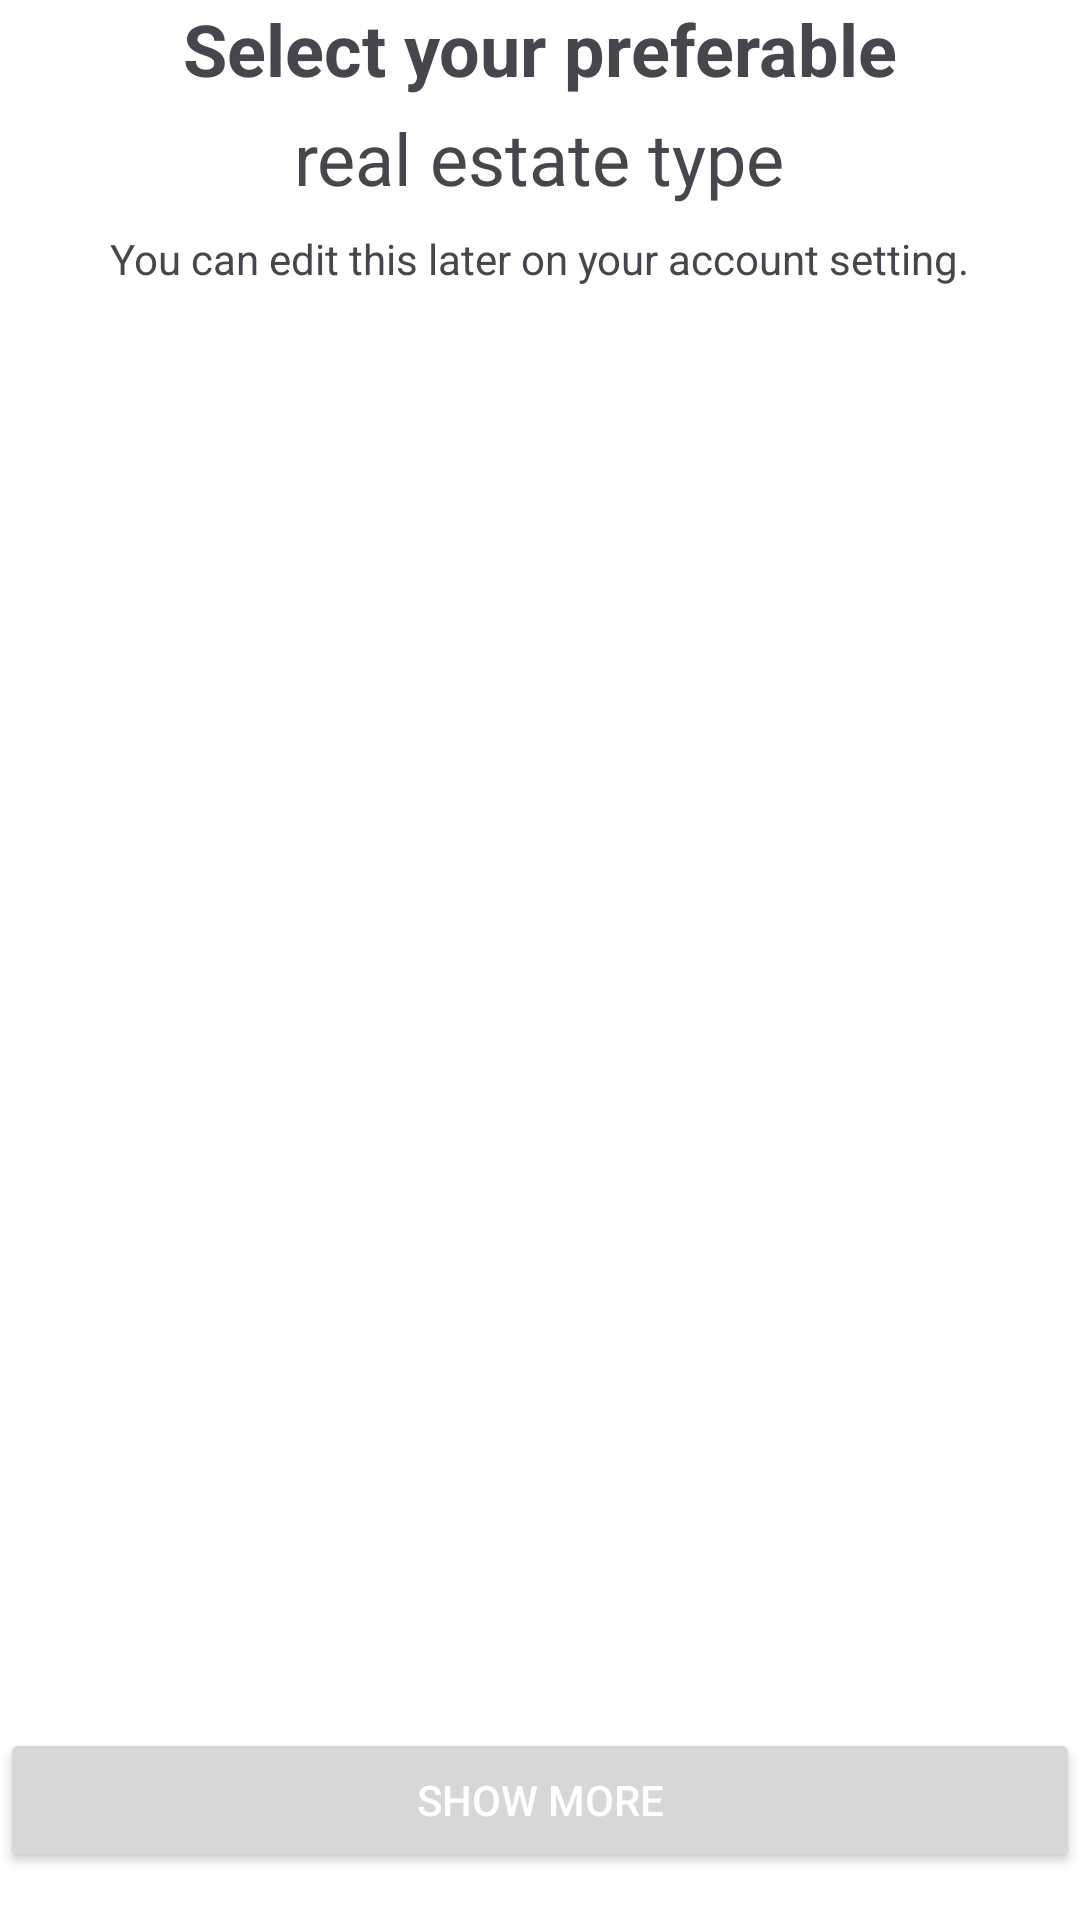

Write the Android layout XML for this screen, with the resource values it uses.
<!-- AndroidManifest.xml: application theme Theme.EstateApp -->
<!-- res/layout/activity_preferable.xml -->
<?xml version="1.0" encoding="utf-8"?>
<RelativeLayout xmlns:android="http://schemas.android.com/apk/res/android"
    xmlns:app="http://schemas.android.com/apk/res-auto"
    xmlns:tools="http://schemas.android.com/tools"
    android:layout_width="match_parent"
    android:layout_height="match_parent"
    tools:context=".ui.Activity_preferable"
    android:background="#FFFFFF">



    <TextView
        android:id="@+id/tv_title"
        android:layout_width="wrap_content"
        android:layout_height="wrap_content"
        android:text="Select your preferable"
        android:textSize="24sp"
        android:textStyle="bold"
        android:layout_alignParentTop="true"
        android:layout_centerHorizontal="true"/>

    <TextView
        android:id="@+id/tv_subtitle"
        android:layout_width="wrap_content"
        android:layout_height="wrap_content"
        android:text="real estate type"
        android:textSize="24sp"
        android:layout_below="@id/tv_title"
        android:layout_marginTop="4dp"
        android:layout_centerHorizontal="true"/>

    <TextView
        android:id="@+id/tv_description"
        android:layout_width="wrap_content"
        android:layout_height="wrap_content"
        android:text="You can edit this later on your account setting."
        android:textSize="14sp"
        android:layout_below="@id/tv_subtitle"
        android:layout_marginTop="8dp"
        android:layout_centerHorizontal="true"/>

    
    <androidx.recyclerview.widget.RecyclerView
        android:id="@+id/recyclerView"
        android:layout_width="match_parent"
        android:layout_height="0dp"
        android:layout_below="@id/tv_description"
        android:layout_weight="1"
        android:layout_marginTop="16dp"
        android:layout_marginBottom="16dp"/>

    
    <Button
        android:id="@+id/btn_show_more"
        android:layout_width="match_parent"
        android:layout_height="wrap_content"
        android:text="Show more"
        android:textColor="@android:color/white"
        android:layout_alignParentBottom="true"
        android:layout_marginBottom="16dp"/>

</RelativeLayout>
<!-- resources referenced by this layout -->
<resources>
  <style name="Theme.EstateApp" parent="Base.Theme.EstateApp" />
  <style name="Base.Theme.EstateApp" parent="Theme.Material3.DayNight.NoActionBar">
          
          
      </style>
</resources>
